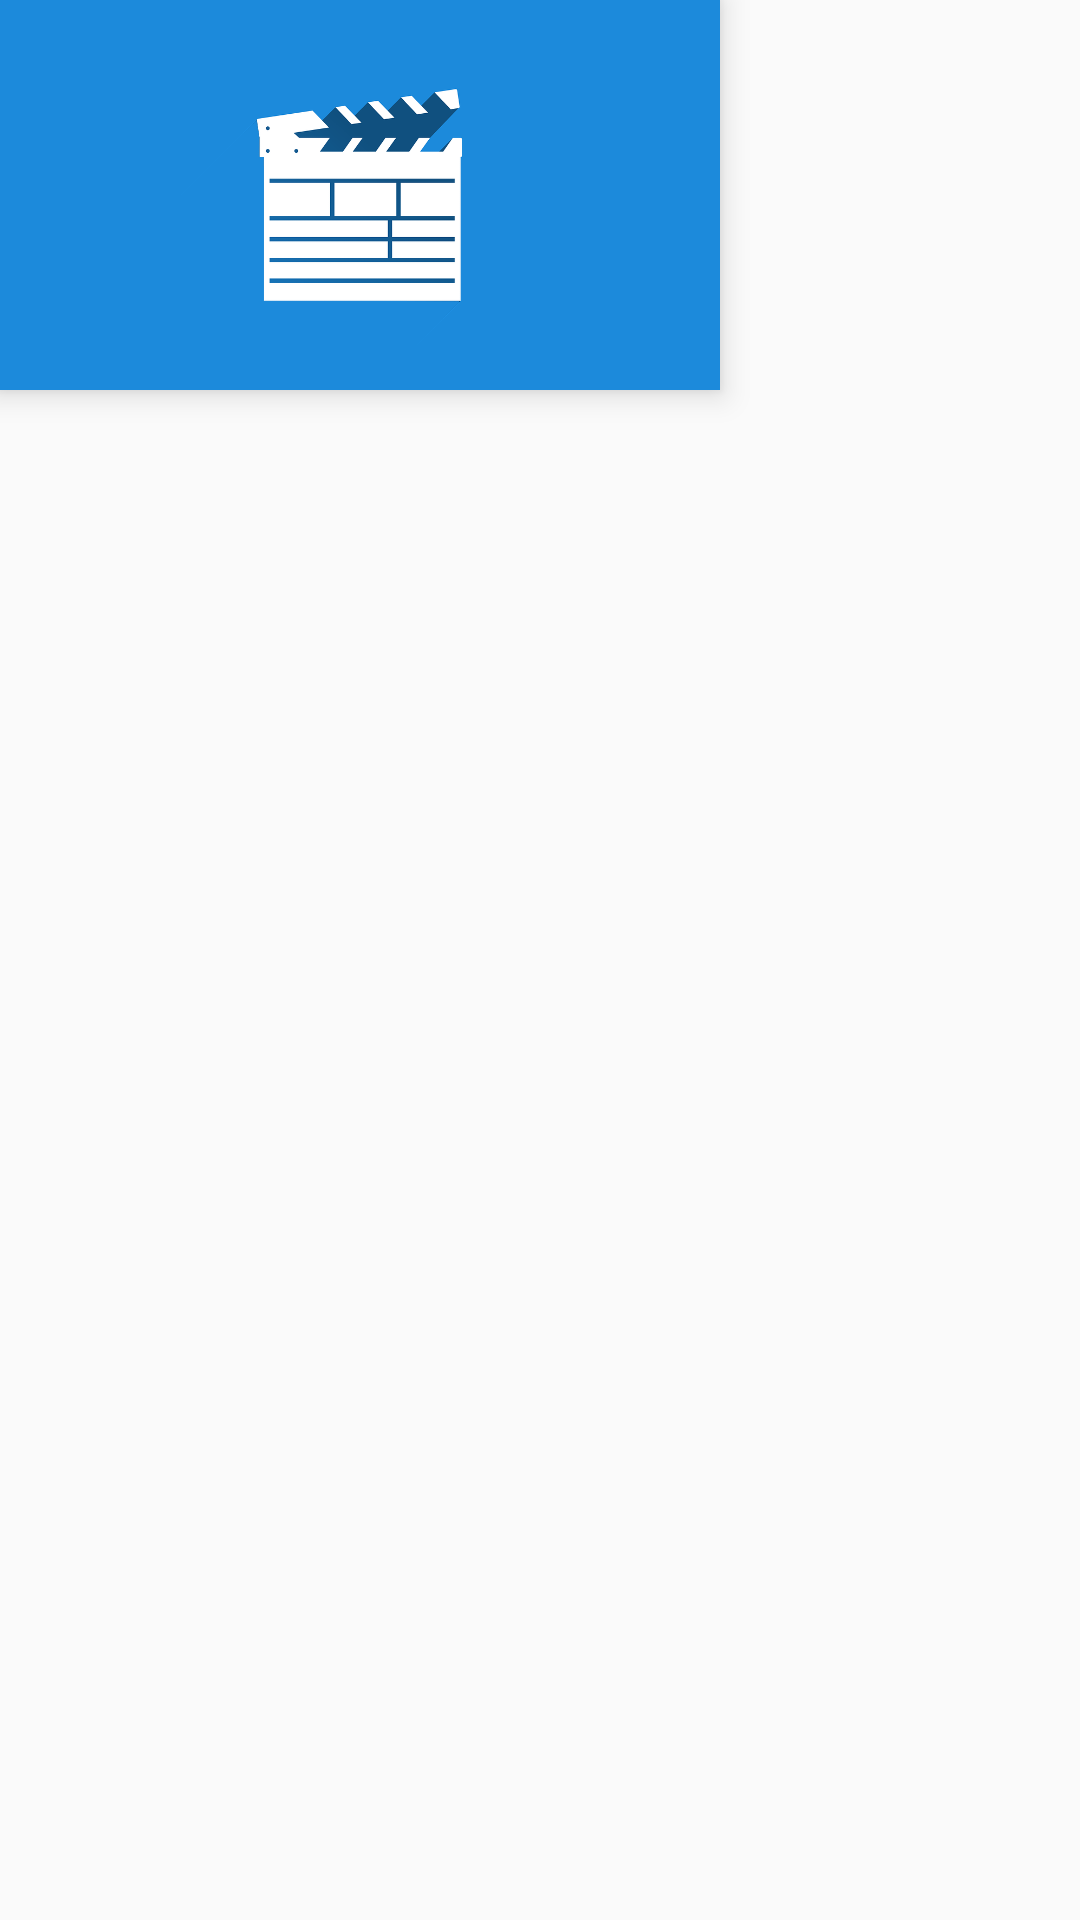

Write the Android layout XML for this screen, with the resource values it uses.
<!-- AndroidManifest.xml: application theme AppTheme -->
<!-- res/layout/headerlayout.xml -->
<?xml version="1.0" encoding="utf-8"?>
<RelativeLayout xmlns:android="http://schemas.android.com/apk/res/android"
    android:layout_width="240dp"
    android:layout_height="150dp">

    <LinearLayout
        android:layout_width="wrap_content"
        android:layout_height="wrap_content"
        android:elevation="6dp"
        android:background="@color/launcherBlue">

        <ImageView
            android:id="@+id/image"
            android:layout_width="240dp"
            android:layout_height="130dp"
            android:src="@drawable/drawer_icon"
            />

    </LinearLayout>


</RelativeLayout>
<!-- resources referenced by this layout -->
<resources>
  <color name="launcherBlue">#1c8adb</color>
  <!-- drawable drawer_icon: png bitmap (drawable, 30900 bytes) -->
  <style name="AppTheme" parent="Base.Theme.AppCompat.Light.DarkActionBar">
      
          <item name="colorPrimary">@color/colorPrimary</item>
          <item name="colorPrimaryDark">@color/colorPrimaryDark</item>
          <item name="colorAccent">@color/colorAccent</item>
      </style>
  <color name="colorPrimary">#2196F3</color>
  <color name="colorPrimaryDark">#1976D2</color>
  <color name="colorAccent">#000000</color>
</resources>
